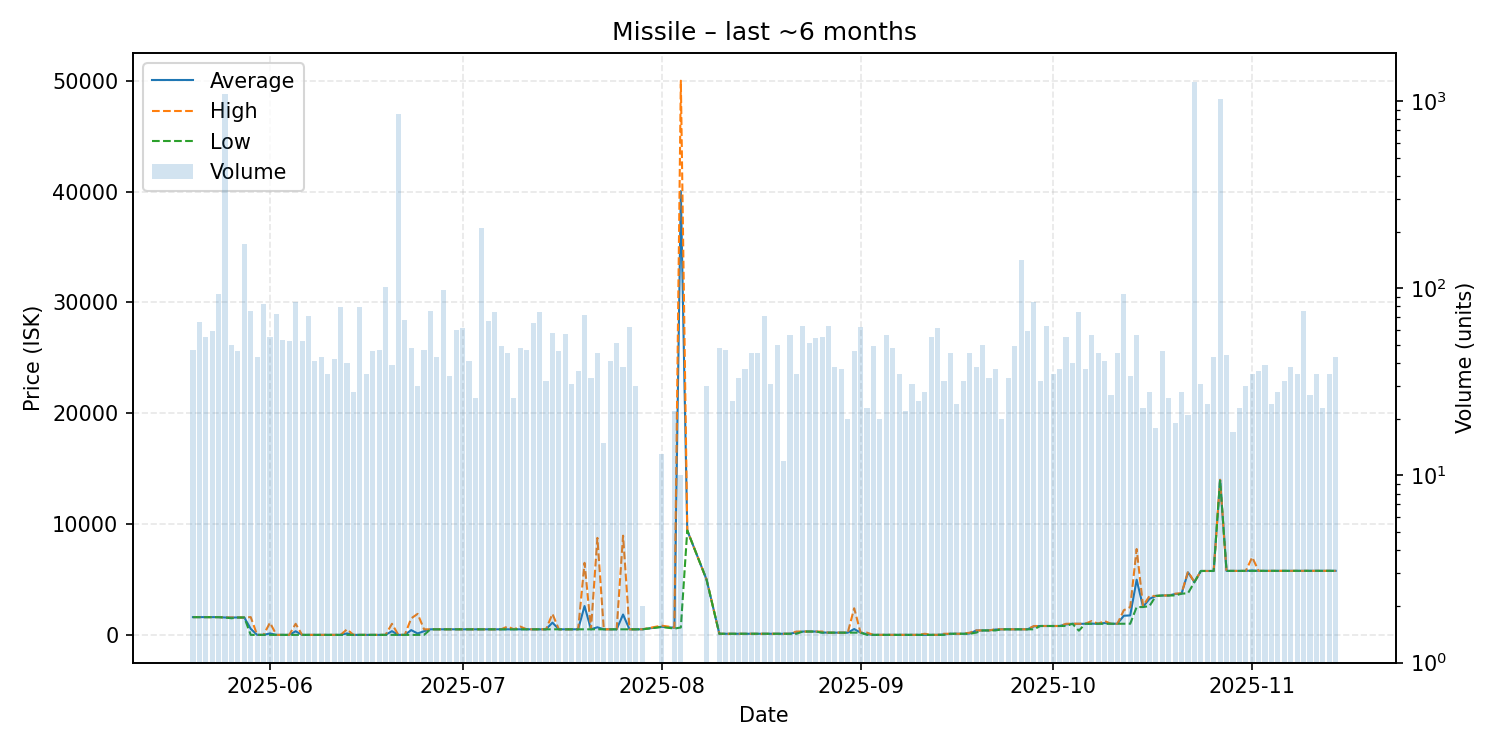

The table this chart was drawn from, first rows:
date, average, highest, lowest, order_count, volume
2025-05-20, 1601, 1601, 1601, 24, 47
2025-05-21, 1601, 1601, 1601, 34, 66
2025-05-22, 1601, 1601, 1601, 29, 55
2025-05-23, 1601, 1601, 1601, 30, 59
2025-05-24, 1601, 1601, 1597, 34, 93
2025-05-25, 1567, 1567, 1567, 39, 1088
2025-05-26, 1564, 1567, 1500, 26, 50
2025-05-27, 1567, 1567, 1567, 33, 46
2025-05-28, 1567, 1567, 1567, 39, 172
2025-05-29, 547.2, 1602, 0.01, 37, 76
2025-05-30, 0.01, 0.01, 0.01, 20, 43
2025-05-31, 0.01, 0.02, 0.01, 36, 82
2025-06-01, 129.1, 1100, 0.01, 34, 55
2025-06-02, 0.01, 0.01, 0.01, 27, 73
2025-06-03, 0.01, 0.02, 0.01, 30, 53
2025-06-04, 0.01, 0.01, 0.01, 23, 52
2025-06-05, 326.2, 1000, 0.01, 32, 84
2025-06-06, 0.01, 0.01, 0.01, 26, 52
2025-06-07, 0.01, 0.01, 0.01, 33, 71
2025-06-08, 0.01, 0.01, 0.01, 24, 41
2025-06-09, 0.01, 0.01, 0.01, 24, 43
2025-06-10, 0.01, 0.01, 0.01, 24, 35
2025-06-11, 0.01, 0.01, 0.01, 24, 42
2025-06-12, 0.01, 0.02, 0.01, 42, 79
2025-06-13, 129.9, 500.0, 0.01, 23, 40
2025-06-14, 0.01, 0.01, 0.01, 16, 28
2025-06-15, 0.01, 0.01, 0.01, 23, 79
2025-06-16, 0.01, 0.01, 0.01, 19, 35
2025-06-17, 0.01, 0.02, 0.01, 30, 46
2025-06-18, 0.01, 0.02, 0.01, 23, 47
2025-06-19, 0.01, 0.01, 0.01, 24, 102
2025-06-20, 333.3, 1000, 0.01, 26, 39
2025-06-21, 0.01, 0.01, 0.01, 33, 858
2025-06-22, 0.01, 0.02, 0.01, 27, 68
2025-06-23, 428.8, 1490, 0.01, 34, 48
2025-06-24, 126.5, 1897, 0.01, 17, 30
2025-06-25, 331.1, 502.0, 0.01, 28, 47
2025-06-26, 502, 502.1, 502.0, 26, 76
2025-06-27, 502.0, 502.0, 502.0, 32, 43
2025-06-28, 502.0, 502.1, 502.0, 28, 98
2025-06-29, 502, 502.0, 501.7, 22, 34
2025-06-30, 502.0, 502.0, 502.0, 24, 60
2025-07-01, 502.0, 502.0, 502, 22, 61
2025-07-02, 502.0, 502.0, 502.0, 22, 41
2025-07-03, 502.0, 502.0, 502.0, 18, 26
2025-07-04, 502.0, 502.0, 502.0, 25, 211
2025-07-05, 502, 502.1, 502.0, 27, 67
2025-07-06, 502, 502.1, 502.0, 41, 75
2025-07-07, 502.0, 502.0, 502.0, 22, 49
2025-07-08, 507.5, 750.0, 502.0, 25, 45
2025-07-09, 502.0, 502.0, 502.0, 16, 26
2025-07-10, 507.2, 750.0, 502.0, 19, 48
2025-07-11, 502.0, 502.0, 502.0, 24, 47
2025-07-12, 502.0, 502.0, 502.0, 26, 65
2025-07-13, 502.0, 502.0, 502.0, 34, 75
2025-07-14, 502.0, 502.0, 502.0, 20, 32
2025-07-15, 1104, 1897, 502.0, 38, 58
2025-07-16, 502.0, 502.0, 502.0, 22, 46
2025-07-17, 502.0, 502.0, 502.0, 28, 57
2025-07-18, 502.0, 502.0, 502.0, 19, 31
... 113 more rows
